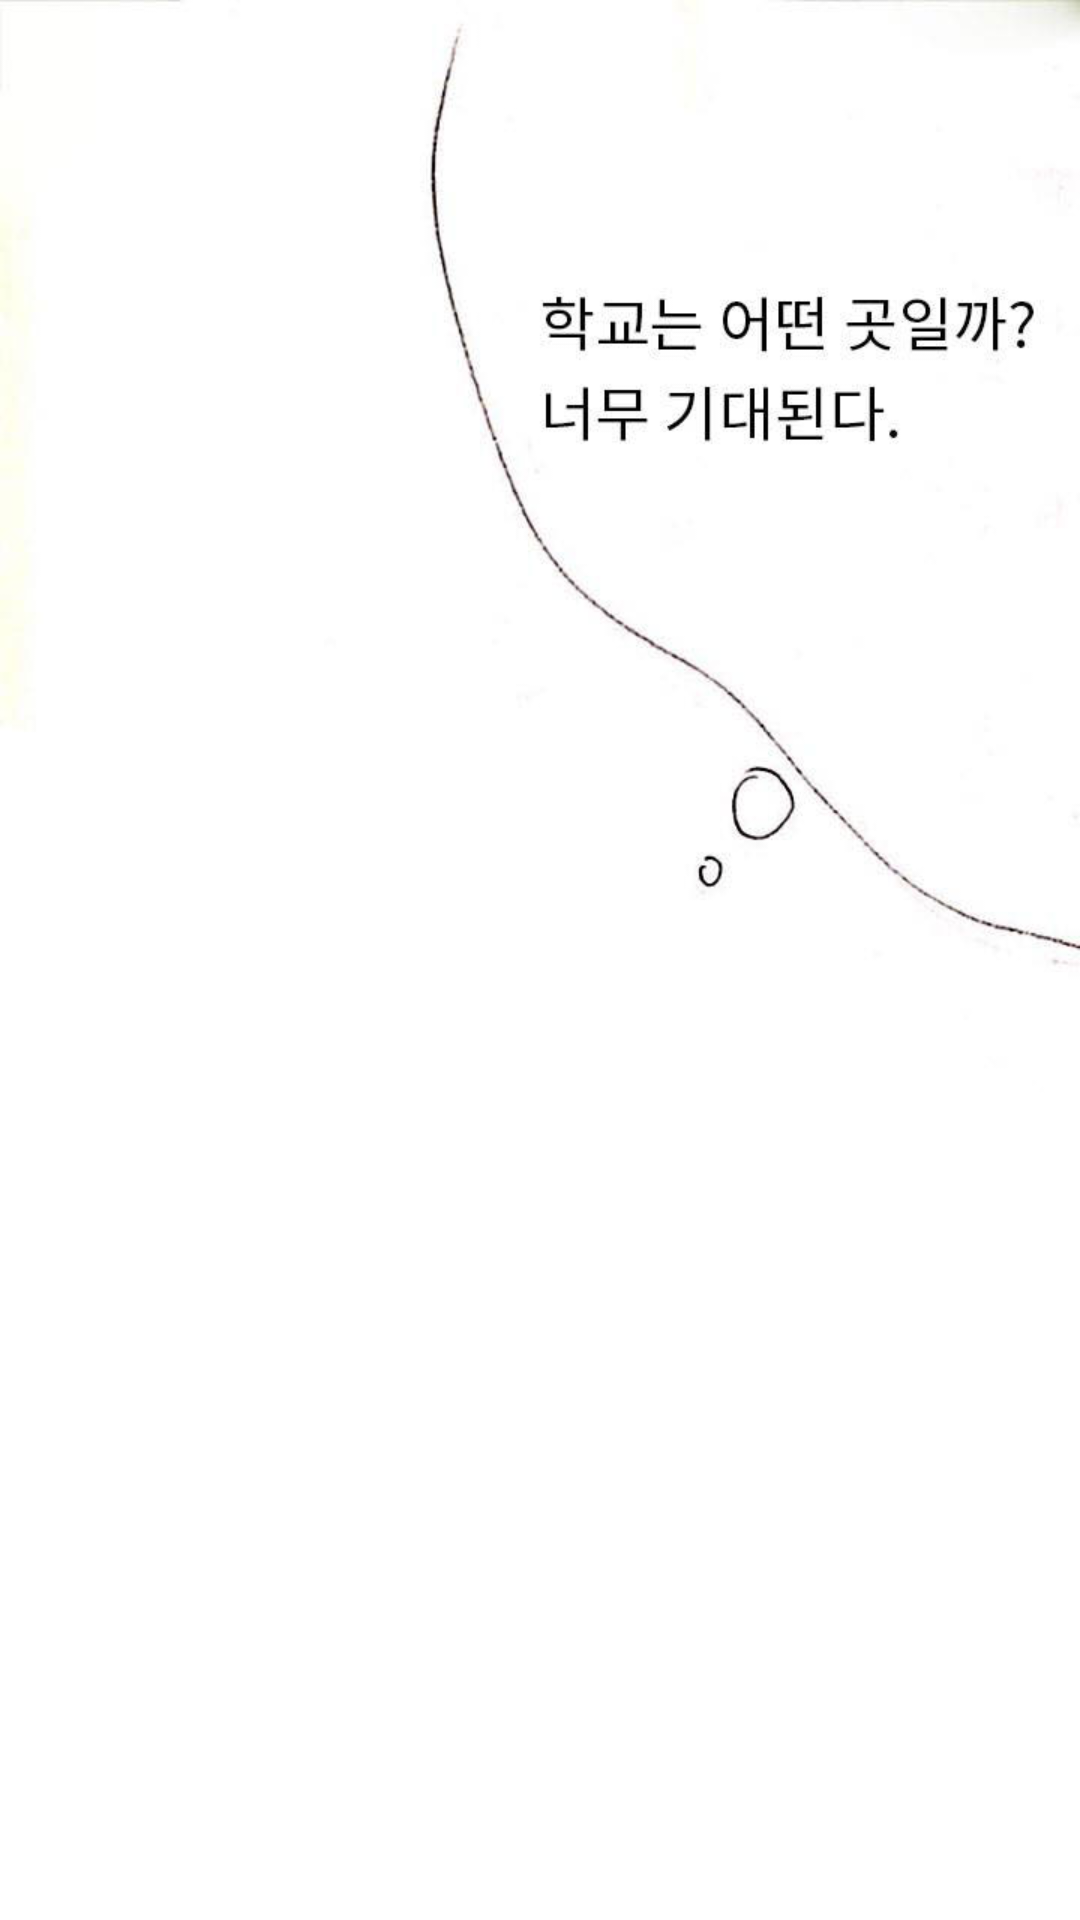

Here is an Android app screen rendered from its layout file. Give the layout XML and the strings, colors and styles it references.
<!-- AndroidManifest.xml: application theme AppTheme -->
<!-- res/layout/frag_first1.xml -->
<?xml version="1.0" encoding="utf-8"?>

<androidx.constraintlayout.widget.ConstraintLayout
    xmlns:android="http://schemas.android.com/apk/res/android"
    xmlns:app="http://schemas.android.com/apk/res-auto"
    android:layout_width="match_parent"
    android:layout_height="match_parent">

    <ImageView
        android:id="@+id/imageView"
        android:layout_width="match_parent"
        android:layout_height="match_parent"
        app:layout_constraintBottom_toBottomOf="parent"
        app:layout_constraintEnd_toEndOf="parent"
        app:layout_constraintStart_toStartOf="parent"
        app:layout_constraintTop_toTopOf="parent"
        app:srcCompat="@drawable/one1" />
</androidx.constraintlayout.widget.ConstraintLayout>
<!-- resources referenced by this layout -->
<resources>
  <!-- drawable one1: jpg bitmap (drawable-v24, 26379 bytes) -->
  <style name="AppTheme" parent="Theme.AppCompat.Light.DarkActionBar">
          
          <item name="colorPrimary">@color/colorPrimary</item>
          <item name="colorPrimaryDark">@color/colorPrimaryDark</item>
          <item name="colorAccent">@color/colorAccent</item>
          <item name="windowNoTitle">true</item>
      </style>
  <color name="colorPrimary">#E6C2FF</color>
  <color name="colorPrimaryDark">#3700B3</color>
  <color name="colorAccent">#03DAC5</color>
</resources>
